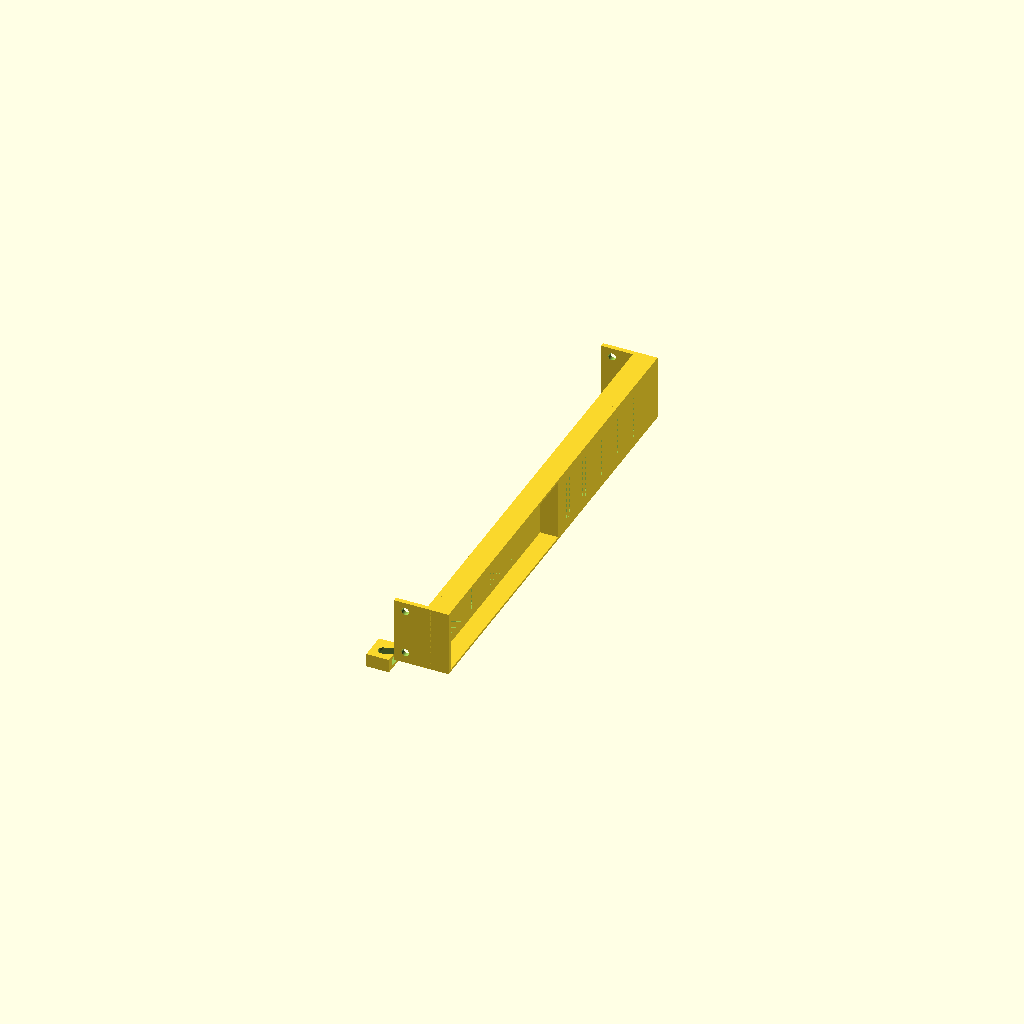
Cell 1: rendered with the file's own defaults.
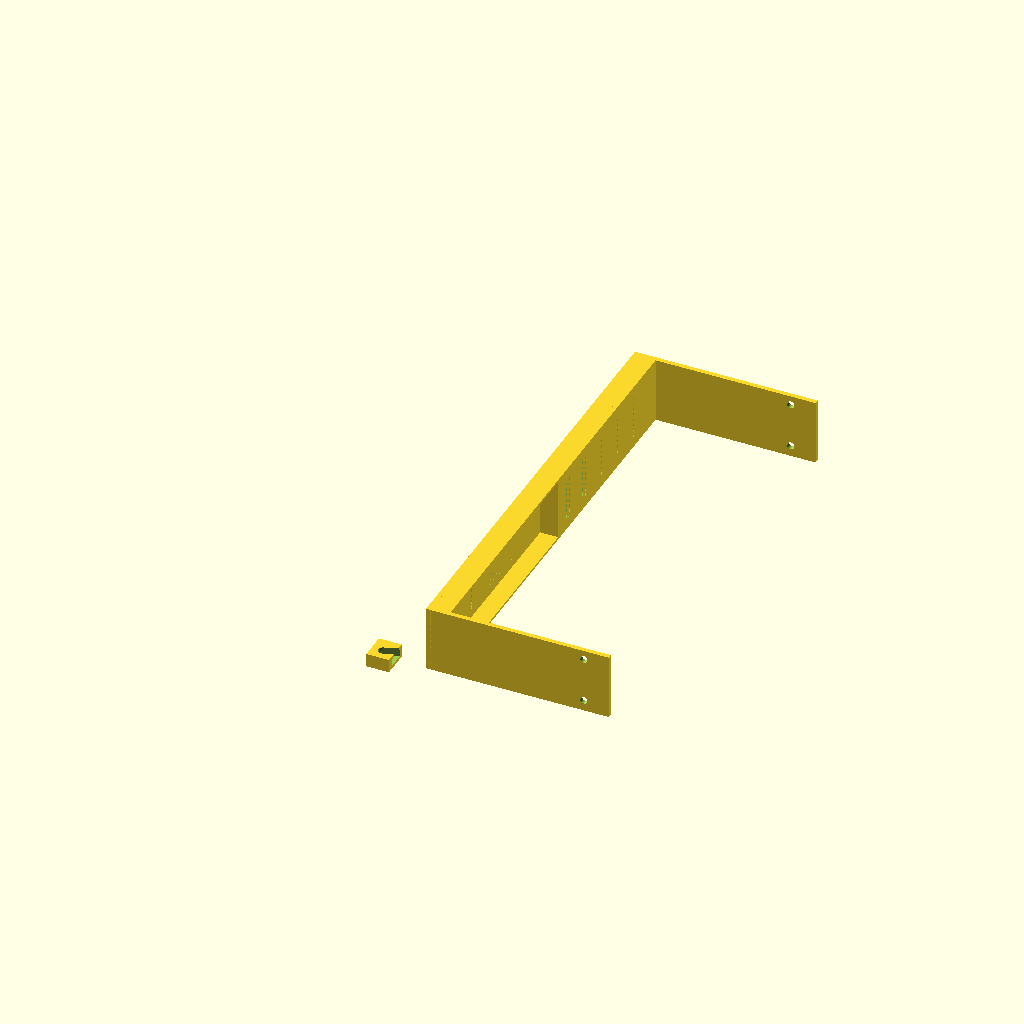
Cell 2: the same model with boxWidth = 315.34.
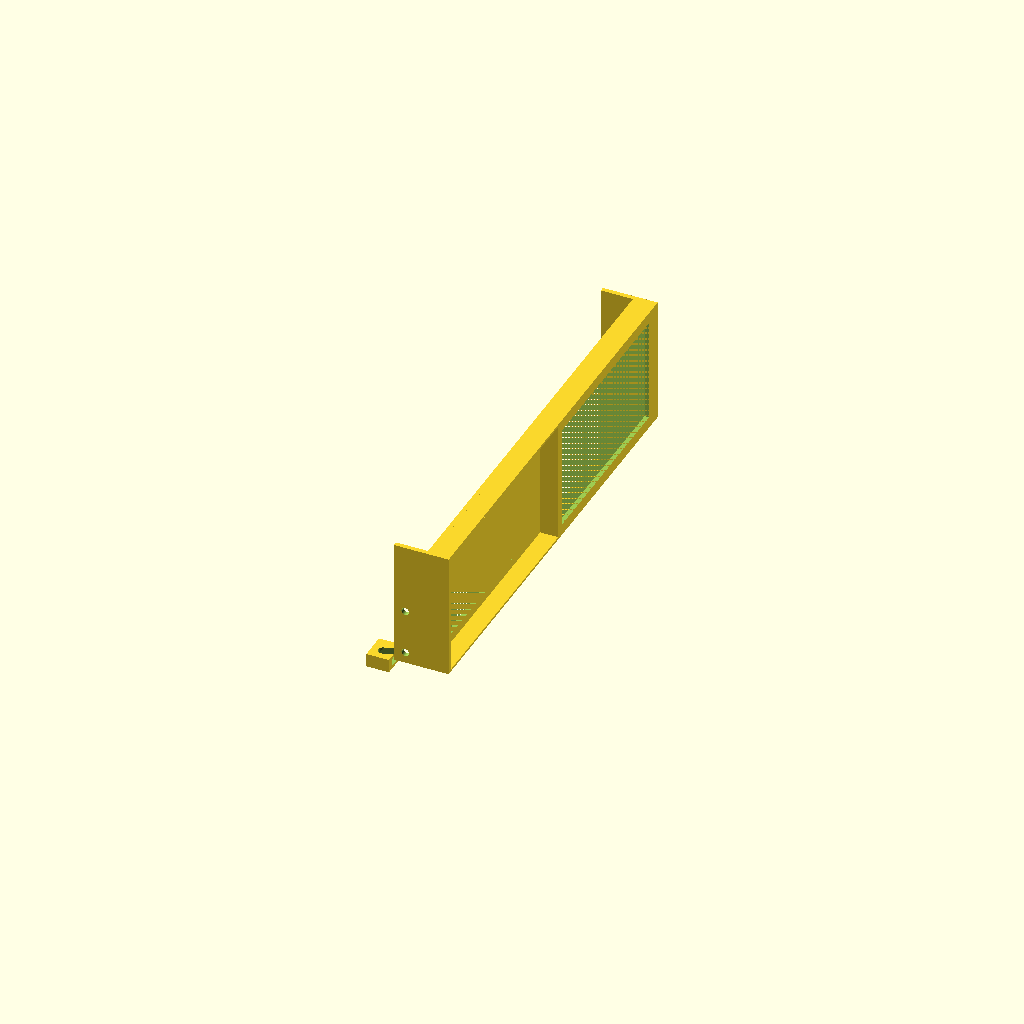
Cell 3: the same model with boxHeight = 54.
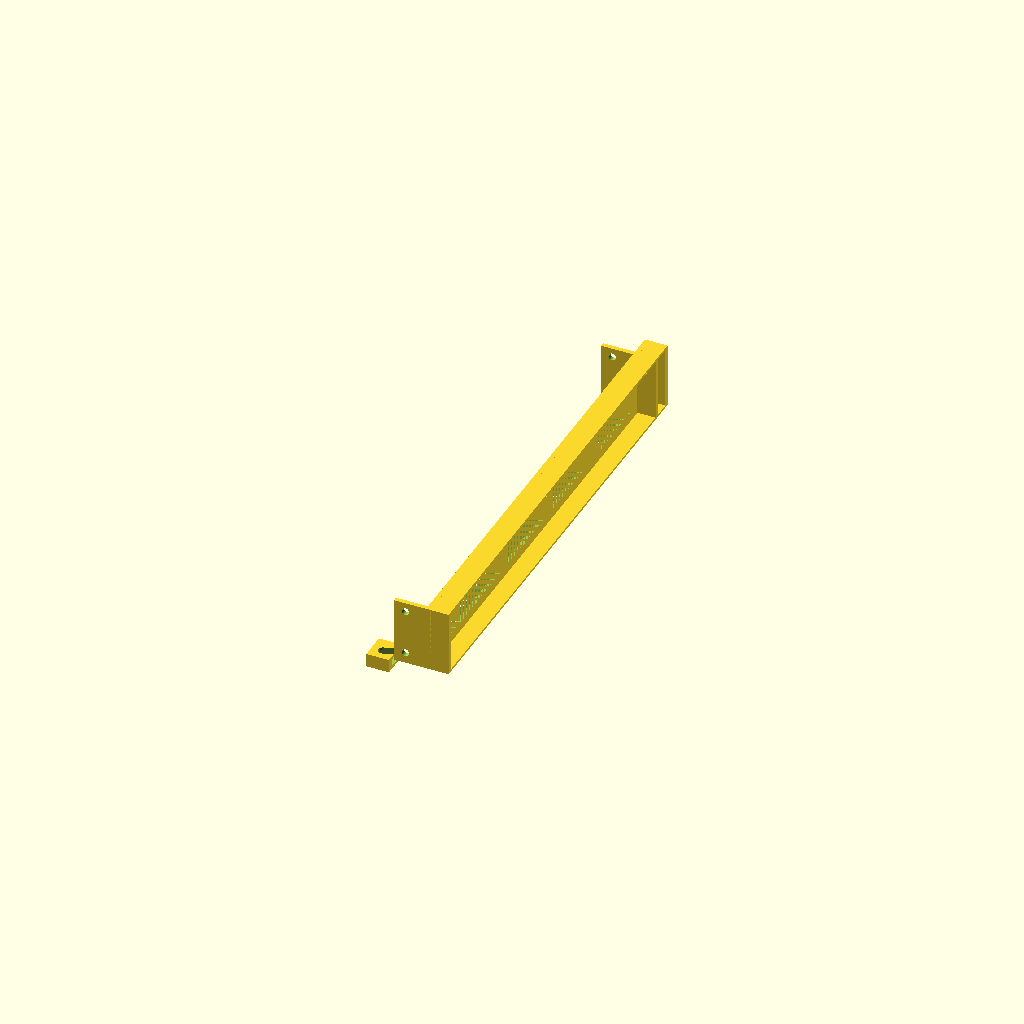
Cell 4: the same model with boxLength = 203.
All cells are drawn from one camera (rotation 55°, 0°, 25°, orthographic, colour scheme Cornfield), so only the parameter changes between them.
OpenSCAD source file cases/rack/rackCaseForBox.scad:

/* Simple configurable rack mount component to hold a box-like shell */

include <../common.scad>
include <./screws.scad>

slack = 0.4;

boxWidth = 157.67;
boxHeight = 27.0;
boxLength = 101.5;

topThickness = 1.0;
bottomThickness = 1.0;

sideThickness = 2.0;
sideSupportWidth = 10;

railWidth = 16.0;

totalHeight = boxHeight+topThickness+bottomThickness;
totalLength = boxLength+2*sideThickness;


railMountWidthDiff = (200.0 - (boxWidth + 2*sideThickness)) / 2.0;
  
module sideHolder() {


  module frontLowerCaseSegment() {
    translate(v=[0,0,0])
      cube(size=[sideSupportWidth, sideThickness, bottomThickness]);
  }

  module frontUpperCaseSegment() {
    // no room for slack? :(
    translate(v=[0,0,boxHeight+bottomThickness])
      cube(size=[sideSupportWidth, sideThickness, topThickness]);
  }

  module backLowerCaseSegment() {
      translate(v=[0,boxLength+slack+sideThickness,0])
        frontLowerCaseSegment();
  }

  module backUpperCaseSegment() {
      translate(v=[0,boxLength+slack+sideThickness,0])
        frontUpperCaseSegment();
  }

  module backLowerRailSegment() {
    translate(v=[0,198.0-sideThickness,0])
      cube(size=[sideSupportWidth, sideThickness, bottomThickness]);
  }

  
  module backUpperRailSegment() {
    translate(v=[0,198.0-sideThickness,boxHeight+bottomThickness])
      cube(size=[sideSupportWidth, sideThickness, topThickness]);
  }

  module frontRailMountSegment() {
    // +2 is slack
    translate(v=[-railMountWidthDiff+5,0,0])
      // should technically use different totalHeight, as current totalHeight is for case holder
      cube(size=[railWidth,sideThickness,totalHeight]);
  }

  module backRailMountSegment() {
    translate(v=[0,198.0-sideThickness,0])
      // should technically use different totalHeight, as current totalHeight is for case holder
      frontRailMountSegment();
  }


  module frontFace() {
    difference() {
      hull() {
        frontLowerCaseSegment();
        frontUpperCaseSegment();
        frontRailMountSegment();
      }

      // screw holes
      translate(v=[-railMountWidthDiff + 10,0,5])
        rotate(a=[90,0,0])
        cylinder(r=m3RadiusSlacked, h=10, center=true);

      translate(v=[-railMountWidthDiff + 10,0,25])
        rotate(a=[90,0,0])
        cylinder(r=m3RadiusSlacked, h=10, center=true);
    }
    
  }

  module backFace() {
    translate(v=[0,198.0-sideThickness,0])
      frontFace();
      
  }

  frontFace();
  backFace();

  

  hull() {
    frontLowerCaseSegment();
    backLowerCaseSegment();
  }

  hull() {
    backLowerCaseSegment();
    backUpperCaseSegment();
  }

  hull() {
    frontUpperCaseSegment();
    backUpperCaseSegment();
  }


  hull() {
    backLowerRailSegment();
    backLowerCaseSegment();
  }

  hull() {
    backUpperRailSegment();
    backUpperCaseSegment();
  }

  // side support/hold for case
  difference() {
    cube(size=[sideThickness, totalLength, totalHeight]);

    translate(v=[-eps/2,5,5])
      cube(size=[sideThickness+eps,totalLength-10+eps, totalHeight-10+eps]);
  }


  // side support/hold for case
  difference() {
    translate(v=[sideSupportWidth-sideThickness,totalLength,0])
    cube(size=[sideThickness, 198-totalLength, totalHeight]);

    translate(v=[sideSupportWidth-sideThickness-eps/2,(198-totalLength)+15,5])
      cube(size=[sideThickness+eps,(198-totalLength)-10+eps, totalHeight-10+eps]);
  }
}


module sideHolderAligned() {
  translate(v=[19,0,0])
    sideHolder();
}

module mSide() {
  mirror(v=[1,0,0]) {
    sideHolderAligned();
  }
}

sideHolderAligned();

translate(v=[42 + boxWidth,0,0])
*mSide();
Parameter table extracted from the source (name, type, default, range or options):
slack: number, default 0.4
boxWidth: number, default 157.67
boxHeight: number, default 27
boxLength: number, default 101.5
topThickness: number, default 1
bottomThickness: number, default 1
sideThickness: number, default 2
sideSupportWidth: number, default 10
railWidth: number, default 16
